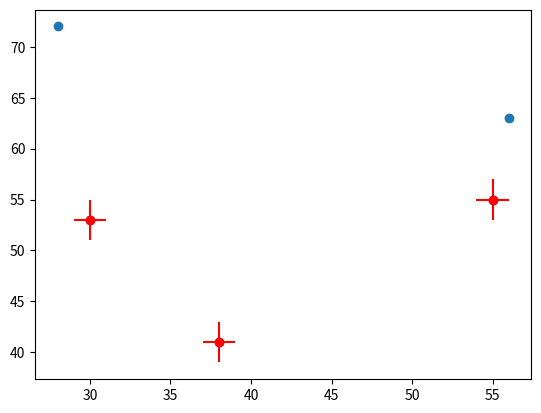

Python code for this plot:
import matplotlib.pyplot as plt
import numpy as np

rand = np.random.RandomState(283728)
x = rand.randint(20,60,5)
y = rand.randint(40,80,5)

plt.scatter(x,y)

plt.errorbar(
    x = x[y<60],
    y = y[y<60],
    xerr = 1,
    yerr = 2,
    fmt = 'o',
    color = 'red'
)
print(x,y)
# print()
plt.show()